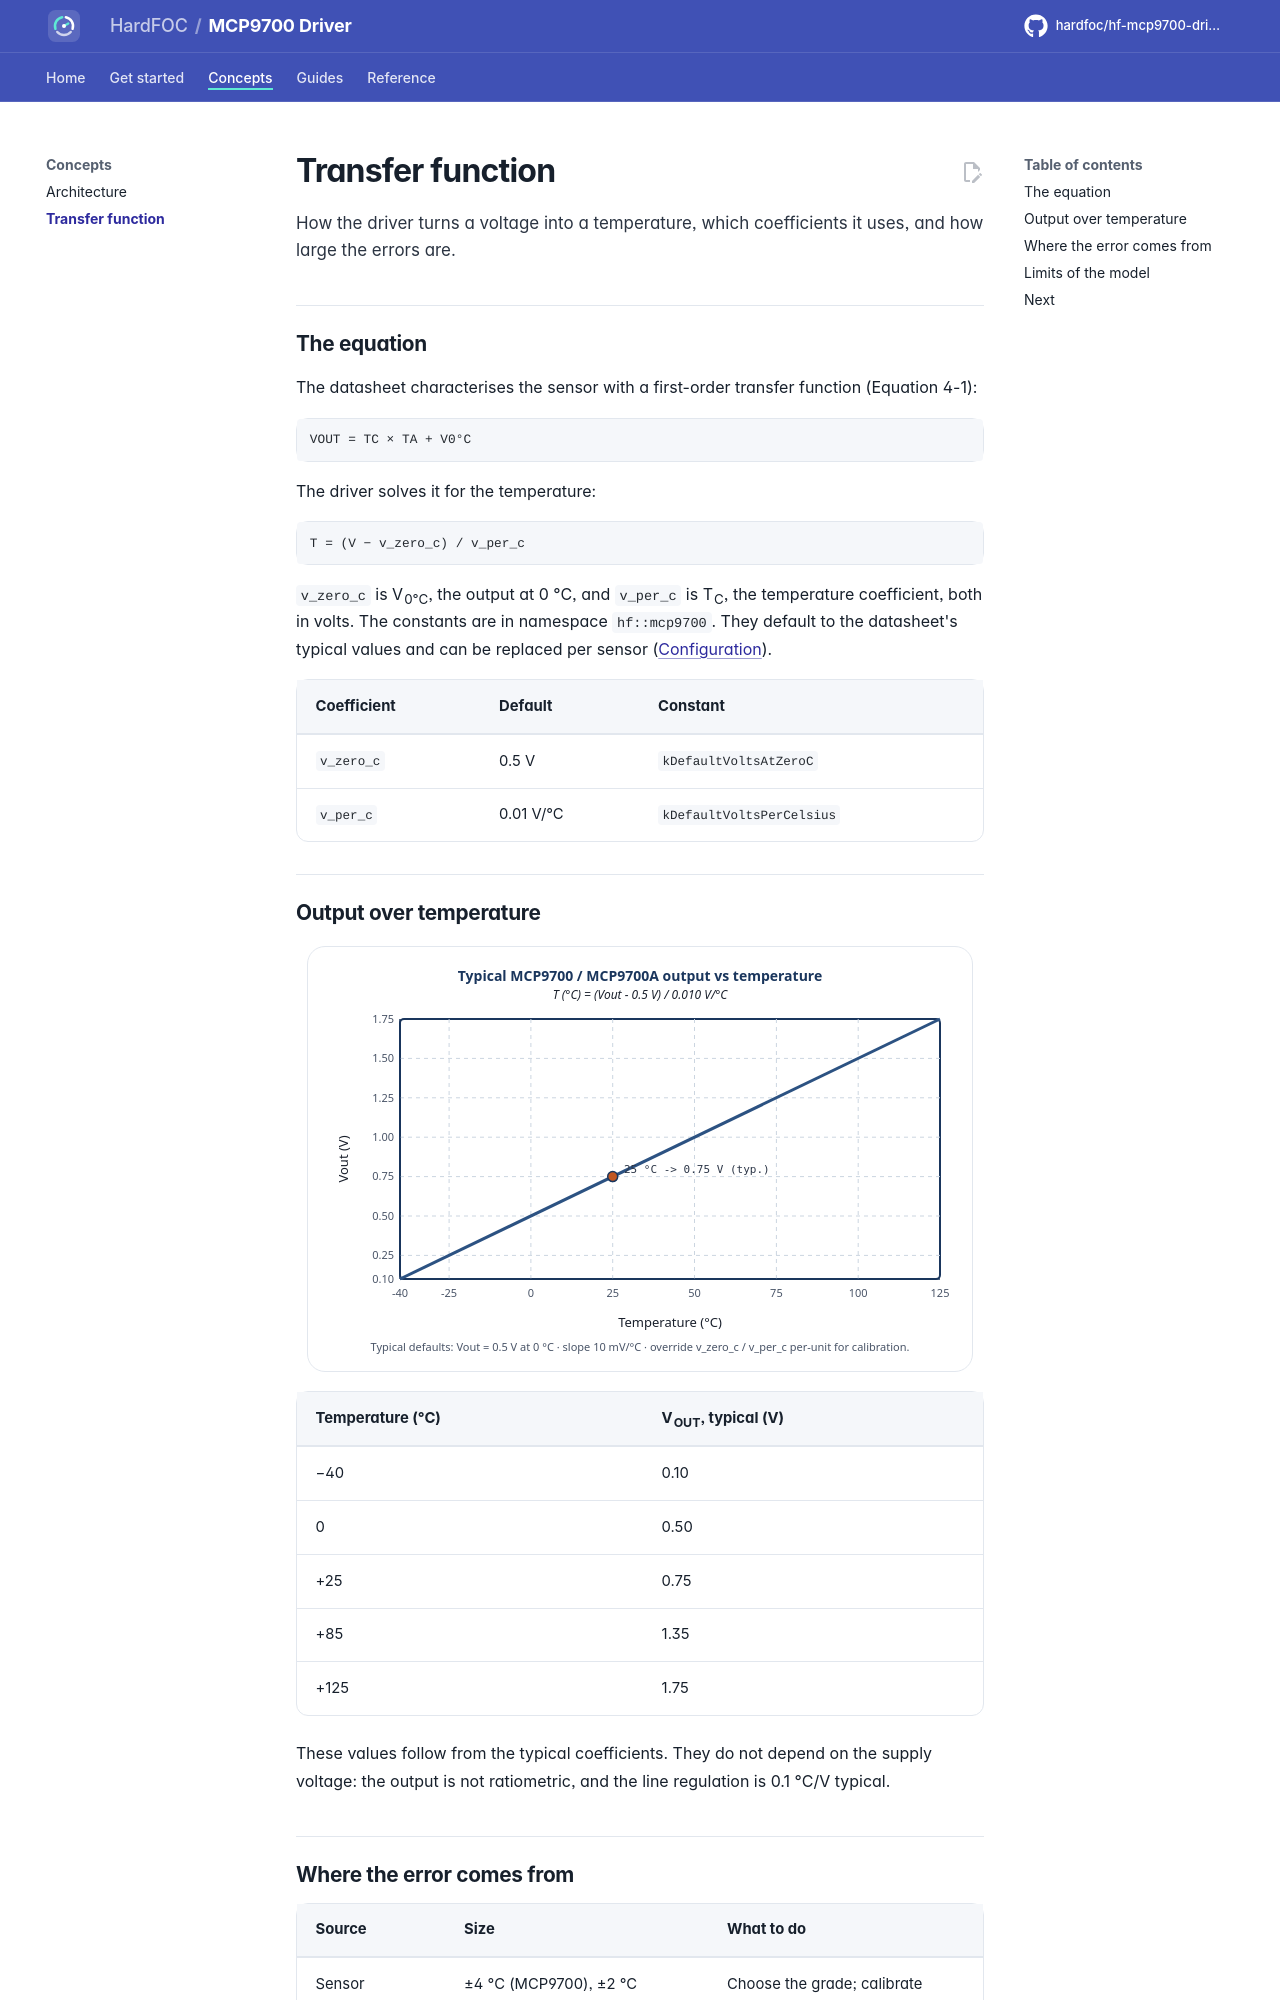

repository: hardfoc/hf-mcp9700-driver · page: dev/transfer-function/index.html · generator: mkdocs

# Transfer function

How the driver turns a voltage into a temperature, which coefficients it uses, and how large the errors are.

## The equation

The datasheet characterises the sensor with a first-order transfer function (Equation 4-1):

```text
VOUT = TC × TA + V0°C
```

The driver solves it for the temperature:

```text
T = (V − v_zero_c) / v_per_c
```

`v_zero_c` is V<sub>0°C</sub>, the output at 0 °C, and `v_per_c` is T<sub>C</sub>, the temperature coefficient,
both in volts. The constants are in namespace `hf::mcp9700`. They default to the datasheet's typical values and
can be replaced per sensor ([Configuration](configuration.md)).

| Coefficient | Default | Constant |
| --- | --- | --- |
| `v_zero_c` | 0.5 V | `kDefaultVoltsAtZeroC` |
| `v_per_c` | 0.01 V/°C | `kDefaultVoltsPerCelsius` |

## Output over temperature

![Typical MCP9700 output voltage against temperature: a straight line from 0.10 V at −40 °C through 0.50 V at
0 °C to 1.75 V at +125 °C](assets/mcp9700-transfer.svg){ .hf-plate }

| Temperature (°C) | V<sub>OUT</sub>, typical (V) |
| --- | --- |
| −40 | 0.10 |
| 0 | 0.50 |
| +25 | 0.75 |
| +85 | 1.35 |
| +125 | 1.75 |

These values follow from the typical coefficients. They do not depend on the supply voltage: the output is not
ratiometric, and the line regulation is 0.1 °C/V typical.
